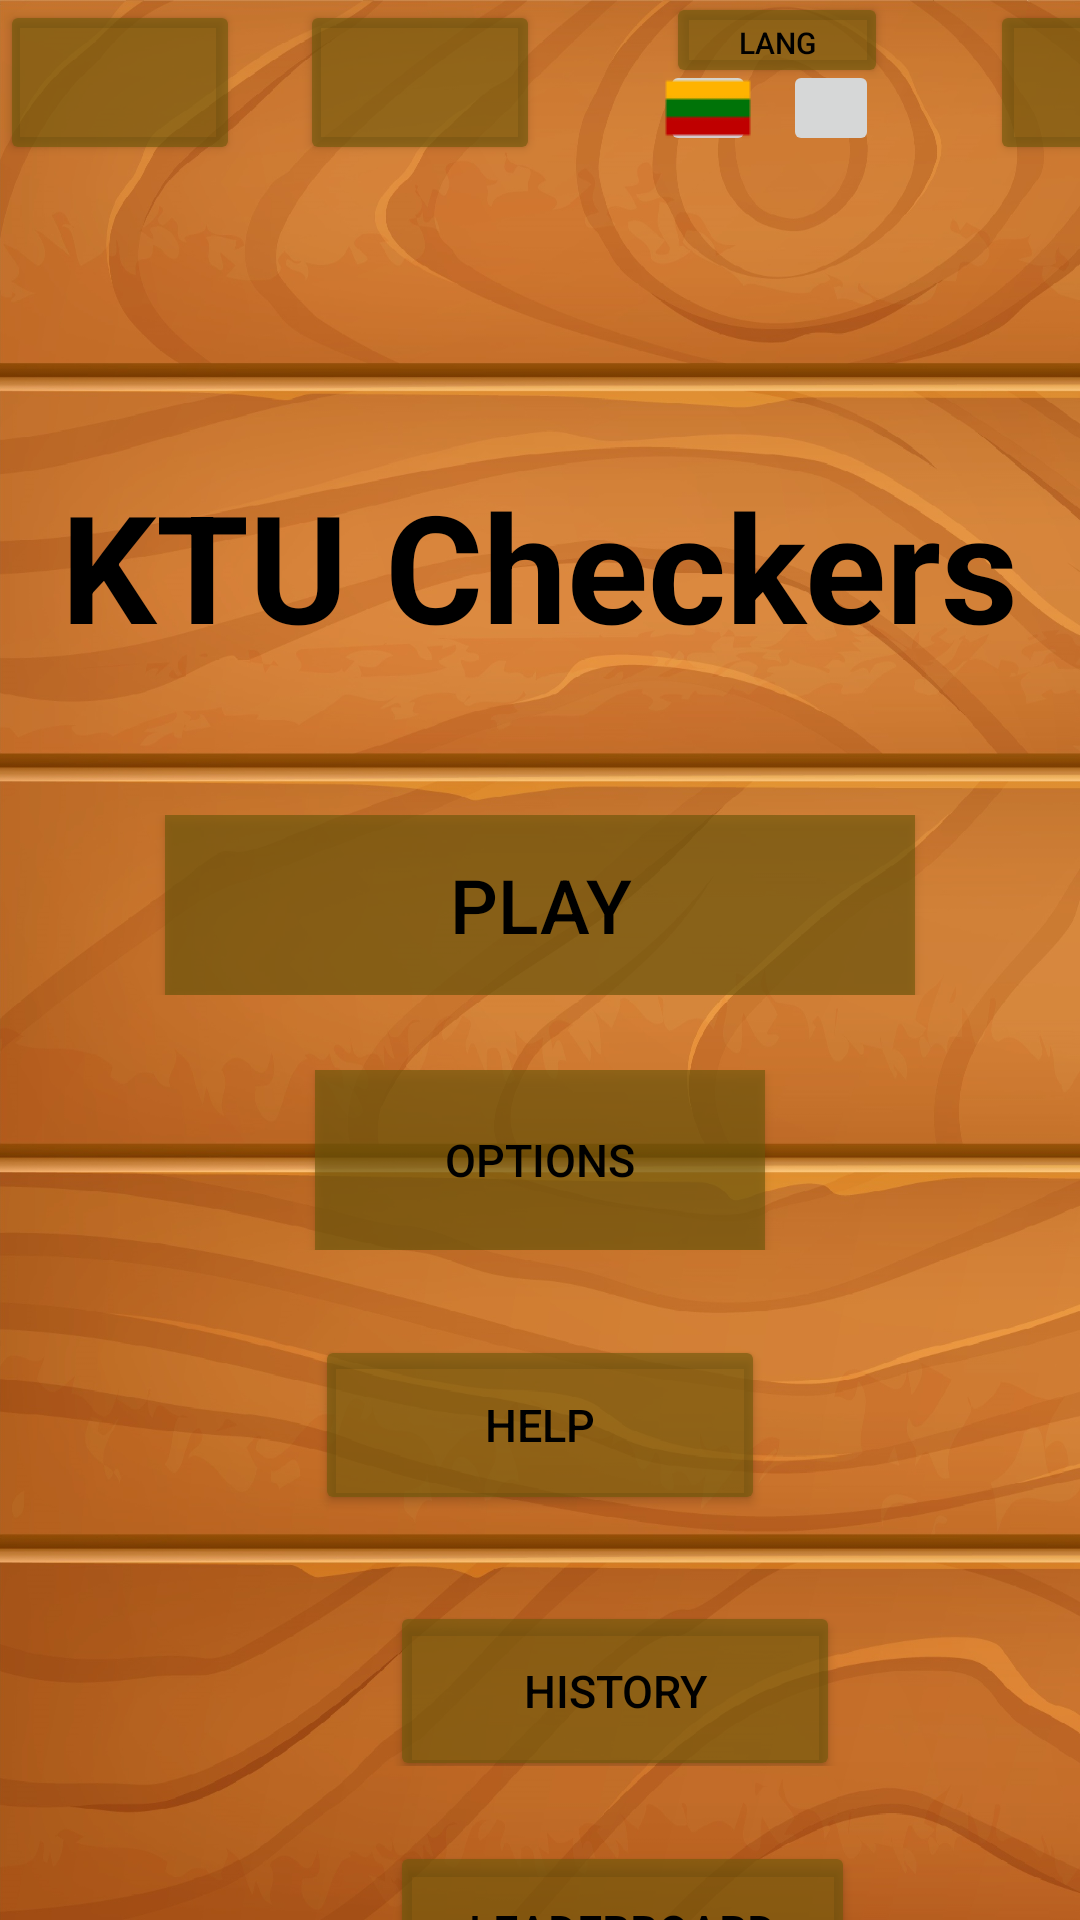

Here is an Android app screen rendered from its layout file. Give the layout XML and the strings, colors and styles it references.
<!-- AndroidManifest.xml: application theme Theme.SaskesKTU -->
<!-- res/layout/activity_main.xml -->
<?xml version="1.0" encoding="utf-8"?>
<LinearLayout xmlns:android="http://schemas.android.com/apk/res/android"
    xmlns:app="http://schemas.android.com/apk/res-auto"
    xmlns:tools="http://schemas.android.com/tools"
    android:id="@+id/mainLayout"
    android:layout_width="wrap_content"
    android:layout_height="wrap_content"
    android:background="@drawable/backgroundd"
    android:orientation="vertical"
    android:visibility="visible"
    tools:context=".MainActivity"
    tools:visibility="visible">

    <LinearLayout
        android:layout_width="match_parent"
        android:layout_height="wrap_content"
        android:orientation="horizontal">

        <Button
            android:id="@+id/playMusic"
            android:layout_width="80dp"
            android:layout_height="55dp"
            android:backgroundTint="#A16E570A"
            android:insetLeft="0dp"
            android:onClick="backgroundMusic"
            android:scaleType="fitCenter"
            app:icon="@drawable/icons8_music_50"
            app:iconTint="#000000" />

        <Button
            android:id="@+id/soundIcon"
            android:layout_width="80dp"
            android:layout_height="55dp"
            android:backgroundTint="#A16E570A"
            android:translationX="20dp"

            app:icon="@android:drawable/ic_lock_silent_mode_off"
            app:iconTint="#000000" />

        <Button
            android:id="@+id/exit_app"
            android:layout_width="80dp"
            android:layout_height="55dp"
            android:layout_weight="0"
            android:onClick="exit_app"
            android:translationX="170dp"
            android:translationY="0dp"
            app:backgroundTint="#A16E570A"

            app:icon="@drawable/exit_app"
            app:iconSize="50dp"
            app:iconTint="#000000" />

        <ImageButton
            android:id="@+id/btnLT"
            android:layout_width="32dp"
            android:layout_height="32dp"
            android:layout_weight="0"
            android:translationX="-20dp"
            android:translationY="20dp"
            app:srcCompat="@drawable/lt" />

        <Button
            android:id="@+id/lang_button"
            android:layout_width="74dp"
            android:layout_height="32dp"
            android:layout_weight="0"
            android:backgroundTint="#A16E570A"
            android:text="LANG"
            android:textColor="#000000"
            android:textSize="10sp"
            android:translationX="-50dp"
            android:translationY="-15dp" />

        <ImageButton
            android:id="@+id/btnEN"
            android:layout_width="32dp"
            android:layout_height="32dp"
            android:layout_weight="0"
            android:translationX="-85dp"
            android:translationY="20dp"
            app:srcCompat="@drawable/en" />

    </LinearLayout>

    <LinearLayout
        android:layout_width="match_parent"
        android:layout_height="wrap_content"
        android:gravity="center"
        android:orientation="horizontal"
        android:paddingTop="100dp">

        <TextView
            android:id="@+id/checkers"
            android:layout_width="wrap_content"
            android:layout_height="wrap_content"
            android:text="@string/checkers"
            android:textColor="#000000"
            android:textSize="50sp"
            android:textStyle="bold" />

    </LinearLayout>

    <LinearLayout
        android:layout_width="match_parent"
        android:layout_height="wrap_content"
        android:gravity="center"
        android:orientation="horizontal"
        android:paddingTop="50dp">

        <Button
            android:id="@+id/Play"
            android:layout_width="250dp"
            android:layout_height="60dp"
            android:background="#A16E570A"
            android:onClick="play"
            android:text="@string/play"
            android:textColor="#000000"
            android:textSize="25sp"
            app:backgroundTint="@null" />
    </LinearLayout>

    <LinearLayout
        android:layout_width="match_parent"
        android:layout_height="wrap_content"
        android:gravity="center"
        android:orientation="horizontal"
        android:paddingTop="25dp">

        <Button
            android:id="@+id/options"
            android:layout_width="150dp"
            android:layout_height="60dp"
            android:background="#A16E570A"
            android:onClick="options"
            android:text="@string/options"
            android:textColor="#000000"
            android:textSize="15sp"
            app:backgroundTint="@null" />
    </LinearLayout>


    <LinearLayout
        android:layout_width="match_parent"
        android:layout_height="92dp"
        android:gravity="center"
        android:orientation="horizontal"
        android:paddingTop="25dp">

        <Button
            android:id="@+id/help"
            android:layout_width="150dp"
            android:layout_height="60dp"
            android:onClick="help"
            android:text="@string/help"
            android:textColor="#000000"
            android:textSize="15sp"
            app:backgroundTint="#A16E570A" />
    </LinearLayout>

    <LinearLayout
        android:layout_width="match_parent"
        android:layout_height="80dp"
        android:orientation="vertical"
        android:paddingTop="25dp">

        <Button
            android:id="@+id/history"
            android:layout_width="150dp"
            android:layout_height="60dp"
            android:backgroundTint="#A16E570A"
            android:gravity="center"
            android:hapticFeedbackEnabled="false"
            android:onClick="history"
            android:text="@string/historyBtn"
            android:textAlignment="center"
            android:textColor="#000000"
            android:textSize="15sp"
            android:translationX="130dp" />
    </LinearLayout>

    <LinearLayout
        android:layout_width="match_parent"
        android:layout_height="80dp"
        android:orientation="vertical"
        android:paddingTop="25dp"
        android:translationX="130dp">

        <Button
            android:id="@+id/leaderboard"
            android:layout_width="155dp"
            android:layout_height="60dp"
            android:backgroundTint="#A16E570A"
            android:onClick="leaderboard"
            android:text="@string/leadBtn"
            android:textAlignment="center"
            android:textColor="#000000"
            android:textSize="15sp" />
    </LinearLayout>

    <LinearLayout
        android:layout_width="match_parent"
        android:layout_height="wrap_content"
        android:baselineAligned="false"
        android:gravity="center"
        android:paddingTop="25dp">

        <Button
            android:id="@+id/credits"
            android:layout_width="150dp"
            android:layout_height="60dp"
            android:onClick="credits"
            android:text="@string/credits"
            android:textColor="#000000"
            android:textSize="15sp"
            app:backgroundTint="#A16E570A" />

    </LinearLayout>

</LinearLayout>
<!-- resources referenced by this layout -->
<resources>
  <!-- drawable backgroundd: jpg bitmap (drawable, 641374 bytes) -->
  <!-- drawable exit_app (drawable) -->
  <vector android:alpha="0.9" android:autoMirrored="true"
      android:height="60dp" android:tint="#000000"
      android:viewportHeight="24" android:viewportWidth="24"
      android:width="60dp" xmlns:android="http://schemas.android.com/apk/res/android">
      <path android:fillColor="@android:color/white" android:pathData="M10.09,15.59L11.5,17l5,-5 -5,-5 -1.41,1.41L12.67,11H3v2h9.67l-2.58,2.59zM19,3H5c-1.11,0 -2,0.9 -2,2v4h2V5h14v14H5v-4H3v4c0,1.1 0.89,2 2,2h14c1.1,0 2,-0.9 2,-2V5c0,-1.1 -0.9,-2 -2,-2z"/>
  </vector>
  <!-- drawable lt: png bitmap (drawable, 256 bytes) -->
  <string name="checkers">KTU Checkers</string>
  <string name="credits">Credits</string>
  <string name="help">Help</string>
  <string name="historyBtn">History</string>
  <string name="leadBtn">Leaderboard</string>
  <string name="options">Options</string>
  <string name="play">Play</string>
  <style name="Theme.SaskesKTU" parent="Theme.MaterialComponents.DayNight.DarkActionBar">
          
          <item name="colorPrimary">@color/purple_500</item>
          <item name="colorPrimaryVariant">@color/purple_700</item>
          <item name="colorOnPrimary">@color/white</item>
          
          <item name="colorSecondary">@color/teal_200</item>
          <item name="colorSecondaryVariant">@color/teal_700</item>
          <item name="colorOnSecondary">@color/black</item>
          
          <item name="android:statusBarColor">?attr/colorPrimaryVariant</item>
          
      </style>
  <!-- not gathered from this repository: default colours our renderer supplied (Android Studio template values) -->
  <color name="purple_500">#FF6200EE</color>
  <color name="purple_700">#FF3700B3</color>
  <color name="teal_200">#FF03DAC5</color>
  <color name="teal_700">#FF018786</color>
  <color name="black">#FF000000</color>
  <color name="white">#FFFFFFFF</color>
</resources>
